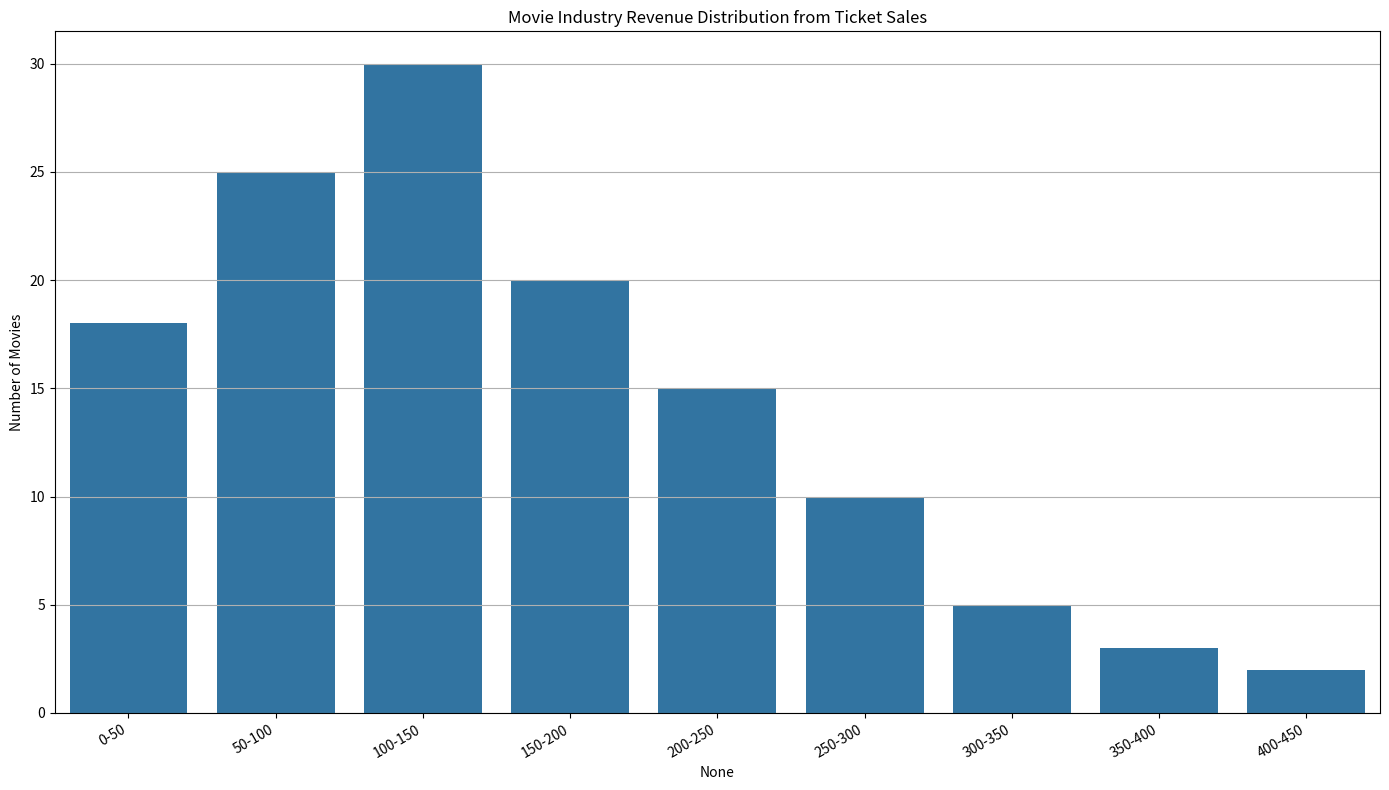

This chart was generated by the following Python code: (Note: this script raises an exception after producing the figure.)
import matplotlib.pyplot as plt
import seaborn as sns
import pandas as pd

# Given data
data_labels = ['Ticket Sales (Million USD)', 'Number of Movies']
line_labels = ['0-50', '50-100', '100-150', '150-200', '200-250', '250-300', '300-350', '350-400', '400-450']
data = [18, 25, 30, 20, 15, 10, 5, 3, 2]

# Creating dataframe from given data
df = pd.DataFrame(data, index=line_labels, columns=[data_labels[1]])

# Create the figure and axis objects
plt.figure(figsize=(14, 8))
ax = plt.subplot()

# Create a vertical bar plot
sns.barplot(x=df.index, y=df[data_labels[1]], ax=ax)

# Rotate x labels for better visibility if they are too long
plt.xticks(rotation=45)

# Set plot title
plt.title('Movie Industry Revenue Distribution from Ticket Sales')

# Setting grid
ax.yaxis.grid(True)

# Handling text overlapping
plt.gcf().autofmt_xdate()

plt.tight_layout()

# Save the figure
plt.savefig('/cpfs01/user/liuqi/workspace/plotchart/data-300/histogram/png/54.png')

# Clear the current figure's state
plt.clf()
